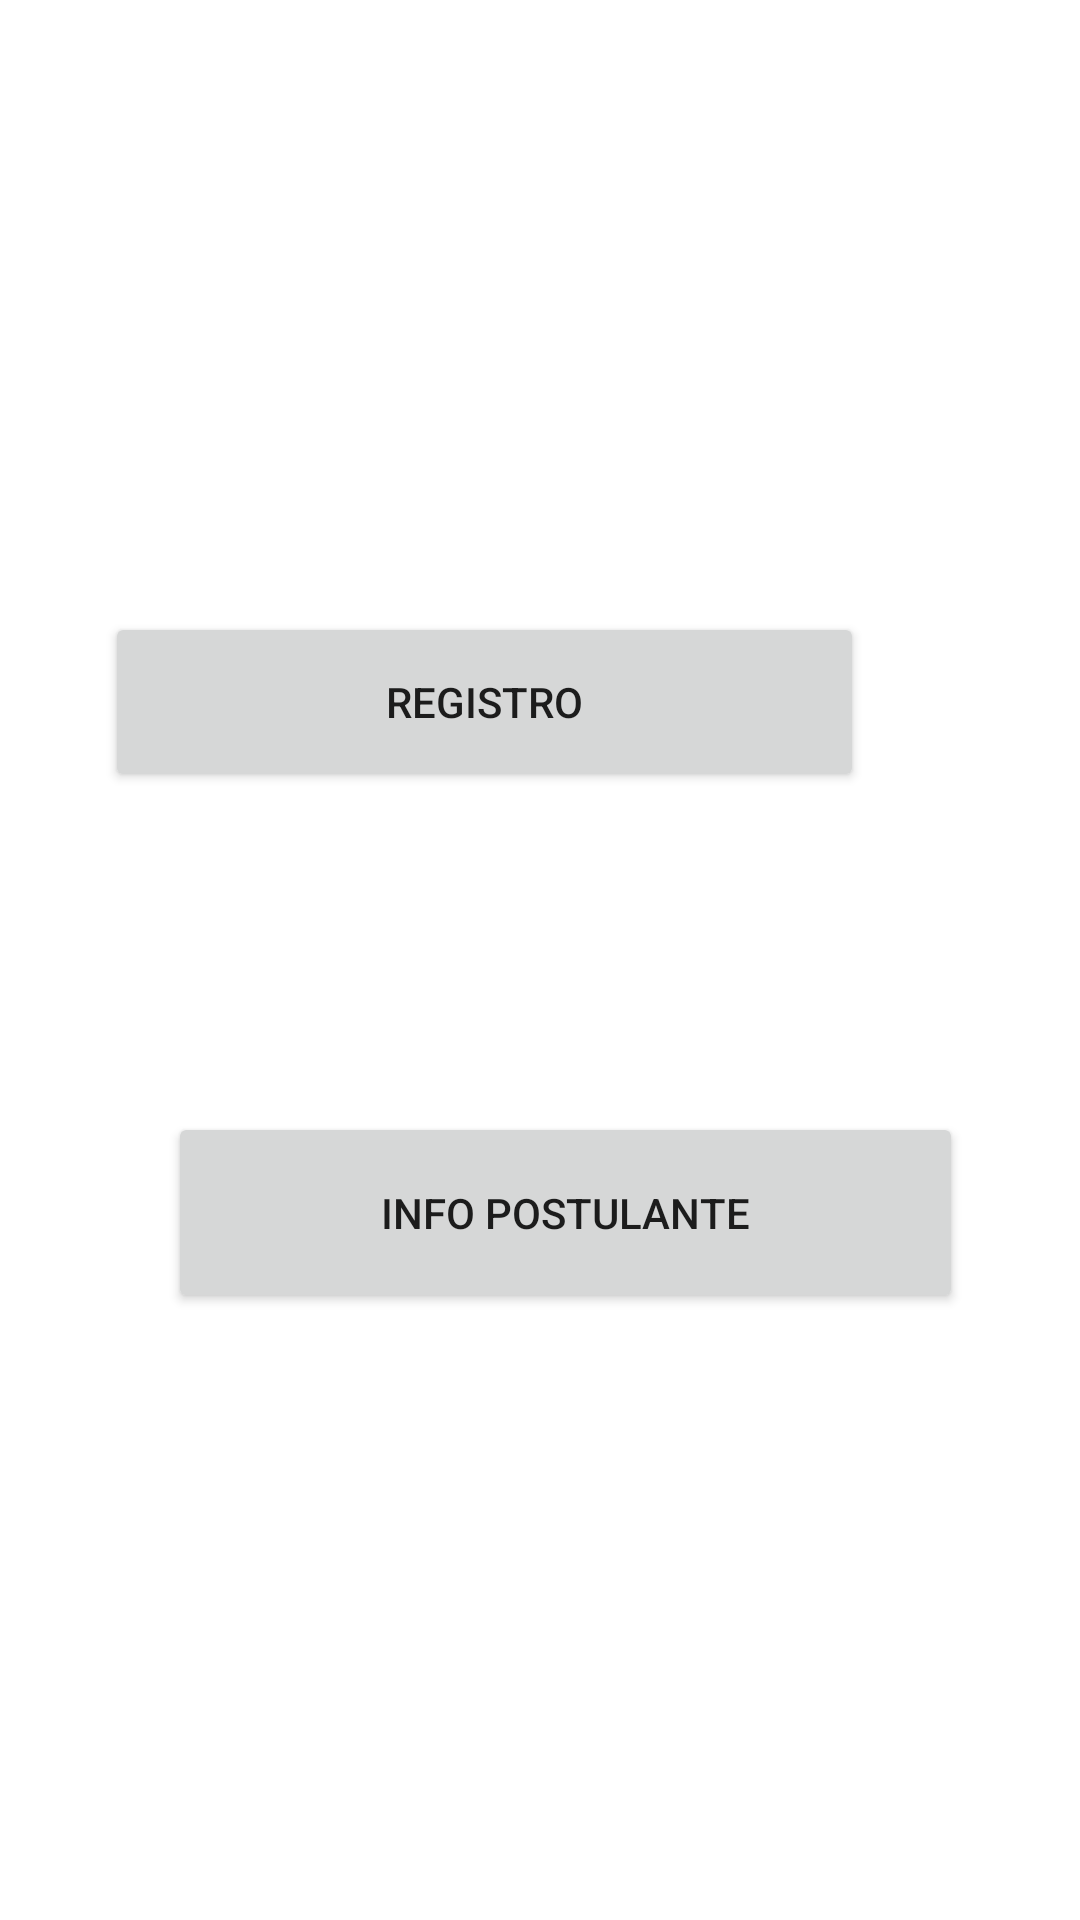

Android layout source for this screen:
<!-- AndroidManifest.xml: application theme Theme.ConstrainLayaout -->
<!-- res/layout/activity_main.xml -->
<?xml version="1.0" encoding="utf-8"?>
<androidx.constraintlayout.widget.ConstraintLayout xmlns:android="http://schemas.android.com/apk/res/android"
    xmlns:app="http://schemas.android.com/apk/res-auto"
    xmlns:tools="http://schemas.android.com/tools"
    android:layout_width="match_parent"
    android:layout_height="match_parent"
    tools:context=".MainActivity">

    <Button
        android:id="@+id/btnRegistro"
        android:layout_width="253dp"
        android:layout_height="60dp"
        android:layout_marginTop="204dp"
        android:layout_marginEnd="72dp"
        android:text="@string/btnRegistro"
        app:layout_constraintEnd_toEndOf="parent"
        app:layout_constraintTop_toTopOf="parent" />

    <Button
        android:id="@+id/btnInfo"
        android:layout_width="265dp"
        android:layout_height="67dp"
        android:text="@string/btnInformacion"
        app:layout_constraintBottom_toBottomOf="parent"
        app:layout_constraintEnd_toEndOf="parent"
        app:layout_constraintHorizontal_bias="0.589"
        app:layout_constraintStart_toStartOf="parent"
        app:layout_constraintTop_toBottomOf="@+id/btnRegistro"
        app:layout_constraintVertical_bias="0.345" />

</androidx.constraintlayout.widget.ConstraintLayout>
<!-- resources referenced by this layout -->
<resources>
  <string name="btnInformacion">INFO POSTULANTE</string>
  <string name="btnRegistro">REGISTRO</string>
  <style name="Theme.ConstrainLayaout" parent="Theme.MaterialComponents.DayNight.DarkActionBar">
          
          <item name="colorPrimary">@color/purple_500</item>
          <item name="colorPrimaryVariant">@color/purple_700</item>
          <item name="colorOnPrimary">@color/white</item>
          
          <item name="colorSecondary">@color/teal_200</item>
          <item name="colorSecondaryVariant">@color/teal_700</item>
          <item name="colorOnSecondary">@color/black</item>
          
          <item name="android:statusBarColor">?attr/colorPrimaryVariant</item>
          
      </style>
  <!-- not gathered from this repository: default colours our renderer supplied (Android Studio template values) -->
  <color name="purple_500">#FF6200EE</color>
  <color name="purple_700">#FF3700B3</color>
  <color name="teal_200">#FF03DAC5</color>
  <color name="teal_700">#FF018786</color>
  <color name="black">#FF000000</color>
  <color name="white">#FFFFFFFF</color>
</resources>
